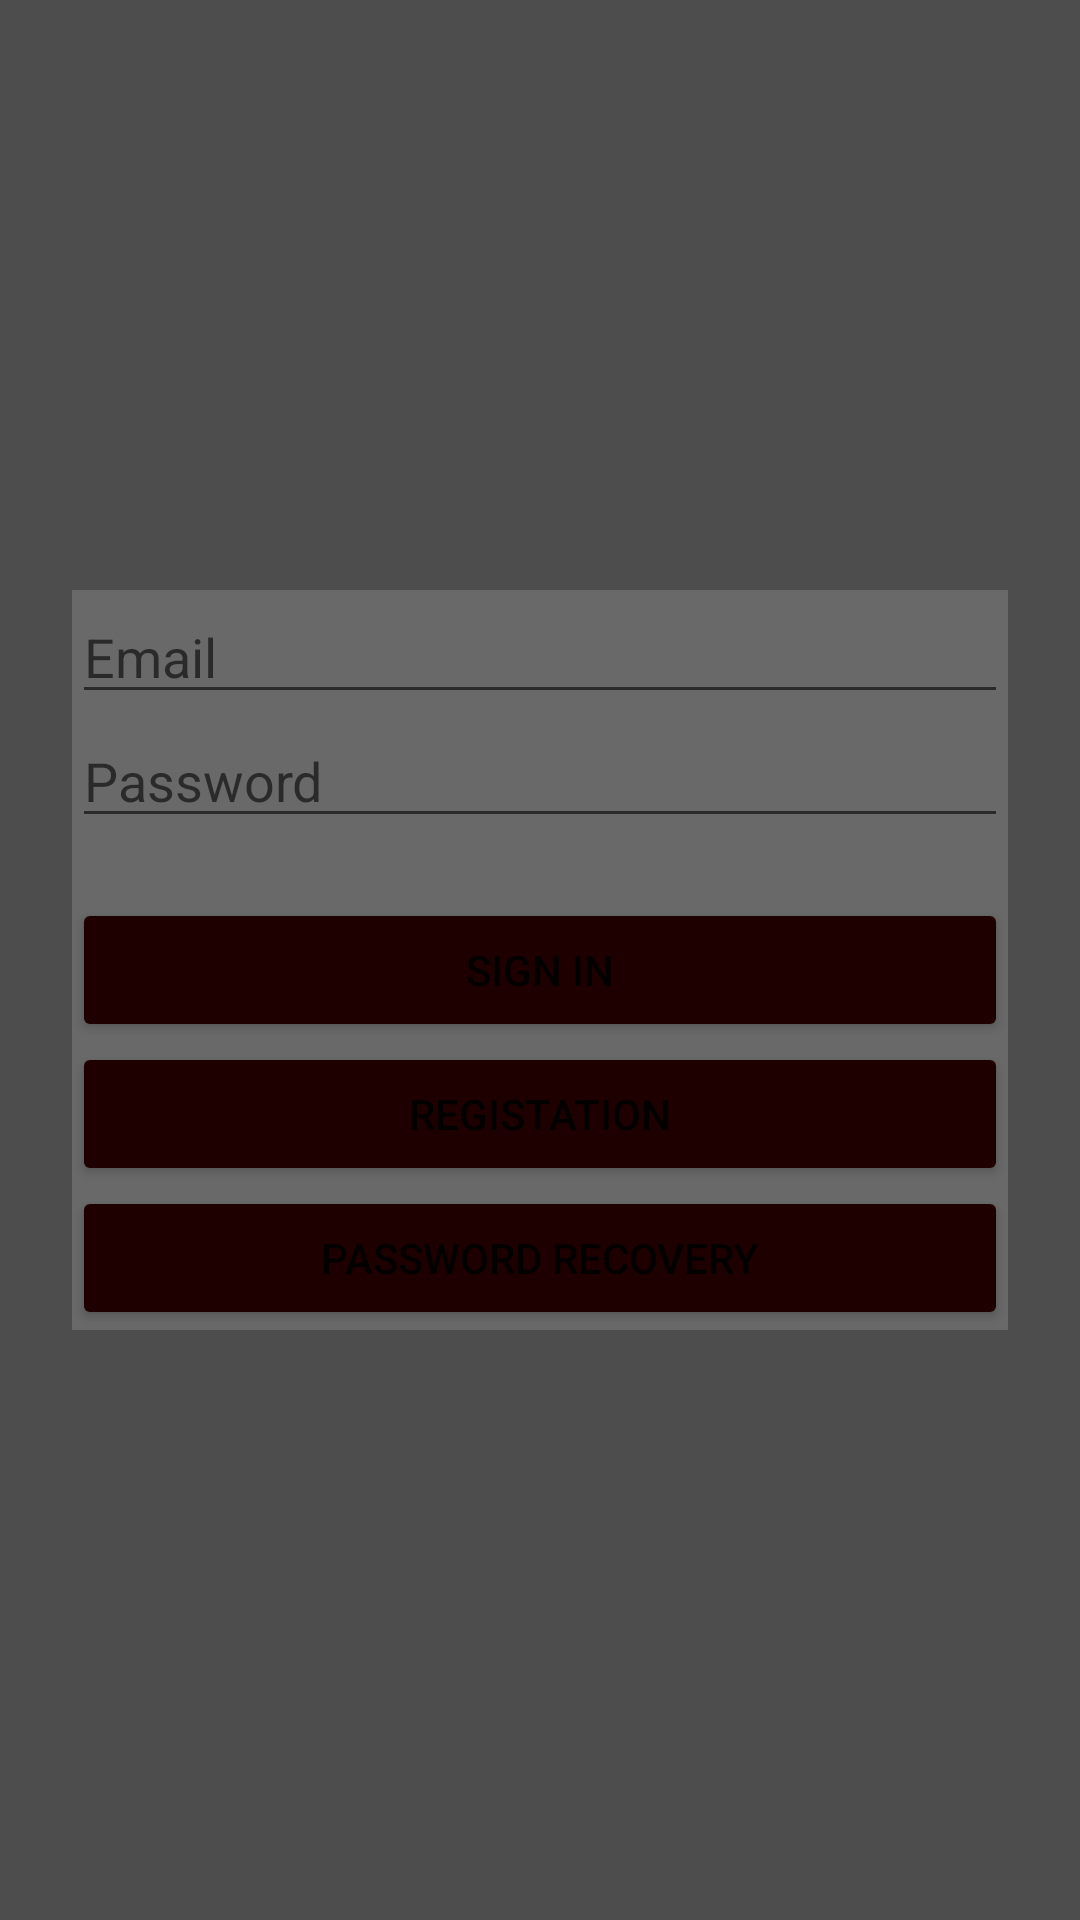

Write the Android layout XML for this screen, with the resource values it uses.
<!-- AndroidManifest.xml: application theme Theme.Registraciaa -->
<!-- res/layout/activity_main.xml -->
<?xml version="1.0" encoding="utf-8"?>
<androidx.constraintlayout.widget.ConstraintLayout xmlns:android="http://schemas.android.com/apk/res/android"
    xmlns:app="http://schemas.android.com/apk/res-auto"
    xmlns:tools="http://schemas.android.com/tools"
    android:layout_width="match_parent"
    android:background="#4E4D4D"
    android:layout_height="match_parent"
    tools:context=".MainActivity">

    <LinearLayout
        android:layout_width="match_parent"
        android:background="#6A6969"
        android:layout_height="wrap_content"
        android:layout_marginStart="24dp"
        android:layout_marginEnd="24dp"
        android:orientation="vertical"
        app:layout_constraintBottom_toBottomOf="parent"
        app:layout_constraintEnd_toEndOf="parent"
        app:layout_constraintStart_toStartOf="parent"
        app:layout_constraintTop_toTopOf="parent">

        <EditText
            android:id="@+id/signInEmailEditText"
            android:hint="Email"
            android:layout_width="match_parent"
            android:layout_height="wrap_content"
            android:ems="10"
            android:inputType="textEmailAddress" />

        <EditText
            android:id="@+id/signInPasswordEditText"
            android:hint="Password"
            android:layout_width="match_parent"
            android:layout_height="wrap_content"
            android:ems="10"
            android:inputType="textPassword" />

        <Button
            android:id="@+id/signInButton"
            android:layout_marginTop="20dp"
            android:layout_width="match_parent"
            android:backgroundTint="#1E0000"
            android:layout_height="wrap_content"
            android:text="Sign in" />

        <Button
            android:id="@+id/regButton"
            android:layout_width="match_parent"
            android:backgroundTint="#1E0000"
            android:layout_height="wrap_content"
            android:text="Registation" />

        <Button
            android:id="@+id/resetPasswordButton"
            android:layout_width="match_parent"
            android:backgroundTint="#1E0000"
            android:layout_height="wrap_content"
            android:text="Password Recovery" />
    </LinearLayout>

</androidx.constraintlayout.widget.ConstraintLayout>
<!-- resources referenced by this layout -->
<resources>
  <style name="Theme.Registraciaa" parent="Theme.MaterialComponents.DayNight.DarkActionBar">
          
          <item name="colorPrimary">@color/purple_500</item>
          <item name="colorPrimaryVariant">@color/purple_700</item>
          <item name="colorOnPrimary">@color/white</item>
          
          <item name="colorSecondary">@color/teal_200</item>
          <item name="colorSecondaryVariant">@color/teal_700</item>
          <item name="colorOnSecondary">@color/black</item>
          
          <item name="android:statusBarColor" tools:targetApi="l">?attr/colorPrimaryVariant</item>
          
      </style>
  <!-- not gathered from this repository: default colours our renderer supplied (Android Studio template values) -->
  <color name="purple_500">#FF6200EE</color>
  <color name="purple_700">#FF3700B3</color>
  <color name="teal_200">#FF03DAC5</color>
  <color name="teal_700">#FF018786</color>
  <color name="black">#FF000000</color>
  <color name="white">#FFFFFFFF</color>
</resources>
